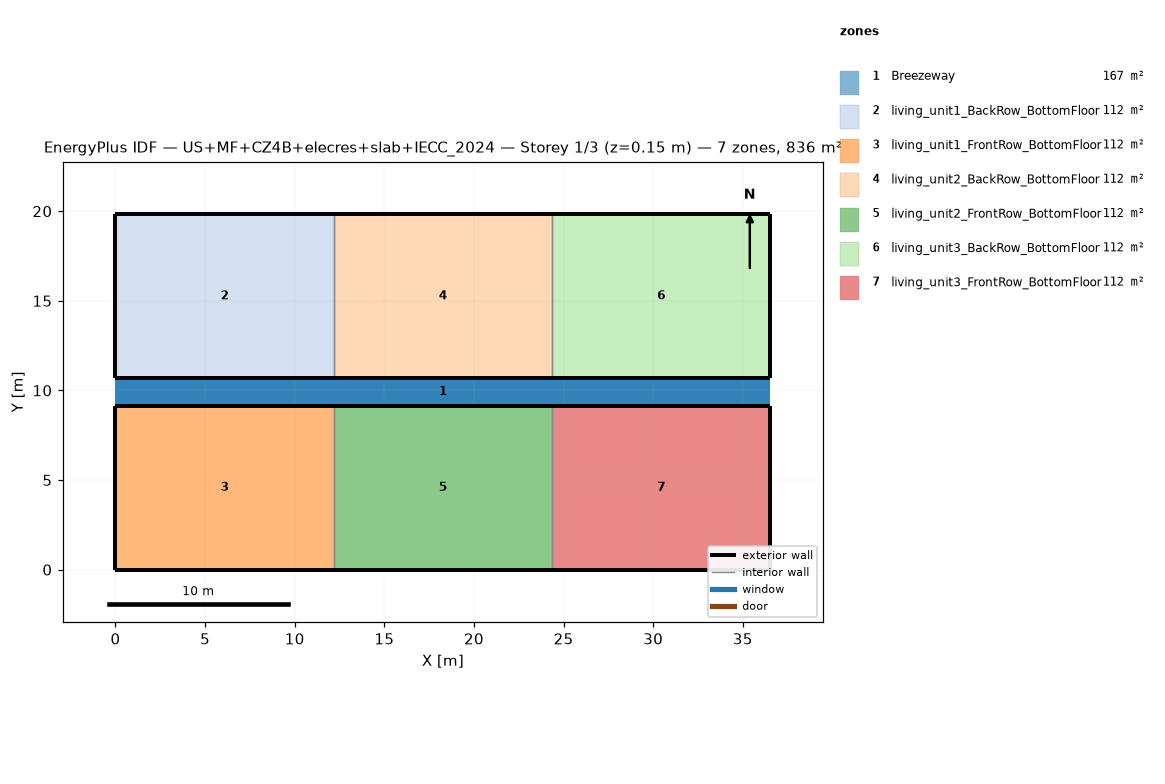
=== STOREY PLAN SPEC (per zone: floor XY polygon, exterior-wall plan segments, windows/doors) ===
zone 1: Breezeway  (167.0 m²)
  floor: (36.54, 9.16) (0.00, 9.16) (0.00, 10.68) (36.54, 10.68)
  floor: (36.54, 9.16) (0.00, 9.16) (0.00, 10.68) (36.54, 10.68)
  floor: (36.54, 9.16) (0.00, 9.16) (0.00, 10.68) (36.54, 10.68)
zone 2: living_unit1_BackRow_BottomFloor  (111.5 m²)
  floor: (12.18, 10.68) (0.00, 10.68) (0.00, 19.84) (12.18, 19.84)
  exterior wall: (0.00, 10.68) – (12.18, 10.68)  [12.2 m]
  exterior wall: (12.18, 19.84) – (0.00, 19.84)  [12.2 m]
  exterior wall: (0.00, 19.84) – (0.00, 10.68)  [9.2 m]
  interior walls: 1
zone 3: living_unit1_FrontRow_BottomFloor  (111.5 m²)
  floor: (12.18, 0.00) (0.00, 0.00) (0.00, 9.16) (12.18, 9.16)
  exterior wall: (0.00, 0.00) – (12.18, 0.00)  [12.2 m]
  exterior wall: (12.18, 9.16) – (0.00, 9.16)  [12.2 m]
  exterior wall: (0.00, 9.16) – (0.00, 0.00)  [9.2 m]
  interior walls: 1
zone 4: living_unit2_BackRow_BottomFloor  (111.5 m²)
  floor: (24.36, 10.68) (12.18, 10.68) (12.18, 19.84) (24.36, 19.84)
  exterior wall: (12.18, 10.68) – (24.36, 10.68)  [12.2 m]
  exterior wall: (24.36, 19.84) – (12.18, 19.84)  [12.2 m]
  interior walls: 2
zone 5: living_unit2_FrontRow_BottomFloor  (111.5 m²)
  floor: (24.36, 0.00) (12.18, 0.00) (12.18, 9.16) (24.36, 9.16)
  exterior wall: (12.18, 0.00) – (24.36, 0.00)  [12.2 m]
  exterior wall: (24.36, 9.16) – (12.18, 9.16)  [12.2 m]
  interior walls: 2
zone 6: living_unit3_BackRow_BottomFloor  (111.5 m²)
  floor: (36.54, 10.68) (24.36, 10.68) (24.36, 19.84) (36.54, 19.84)
  exterior wall: (24.36, 10.68) – (36.54, 10.68)  [12.2 m]
  exterior wall: (36.54, 10.68) – (36.54, 19.84)  [9.2 m]
  exterior wall: (36.54, 19.84) – (24.36, 19.84)  [12.2 m]
  interior walls: 1
zone 7: living_unit3_FrontRow_BottomFloor  (111.5 m²)
  floor: (36.54, 0.00) (24.36, 0.00) (24.36, 9.16) (36.54, 9.16)
  exterior wall: (24.36, 0.00) – (36.54, 0.00)  [12.2 m]
  exterior wall: (36.54, 0.00) – (36.54, 9.16)  [9.2 m]
  exterior wall: (36.54, 9.16) – (24.36, 9.16)  [12.2 m]
  interior walls: 1

=== DERIVED (storey summary) ===
Building: US+MF+CZ4B+elecres+slab+IECC_2024
Storey: 1 of 3  (floor level z = 0.15 m)
Storey gross floor area: 836.2 m²
Zones on this storey: 7
  - Breezeway: floor 167.0 m²
  - living_unit1_BackRow_BottomFloor: floor 111.5 m²; exterior wall 33.5 m (86.9 m²); WWR 0.0%
  - living_unit1_FrontRow_BottomFloor: floor 111.5 m²; exterior wall 33.5 m (86.9 m²); WWR 0.0%
  - living_unit2_BackRow_BottomFloor: floor 111.5 m²; exterior wall 24.4 m (63.1 m²); WWR 0.0%
  - living_unit2_FrontRow_BottomFloor: floor 111.5 m²; exterior wall 24.4 m (63.1 m²); WWR 0.0%
  - living_unit3_BackRow_BottomFloor: floor 111.5 m²; exterior wall 33.5 m (86.9 m²); WWR 0.0%
  - living_unit3_FrontRow_BottomFloor: floor 111.5 m²; exterior wall 33.5 m (86.9 m²); WWR 0.0%
Zone adjacency (shared interzone walls):
  - living_unit1_BackRow_BottomFloor ↔ living_unit2_BackRow_BottomFloor
  - living_unit1_FrontRow_BottomFloor ↔ living_unit2_FrontRow_BottomFloor
  - living_unit2_BackRow_BottomFloor ↔ living_unit3_BackRow_BottomFloor
  - living_unit2_FrontRow_BottomFloor ↔ living_unit3_FrontRow_BottomFloor